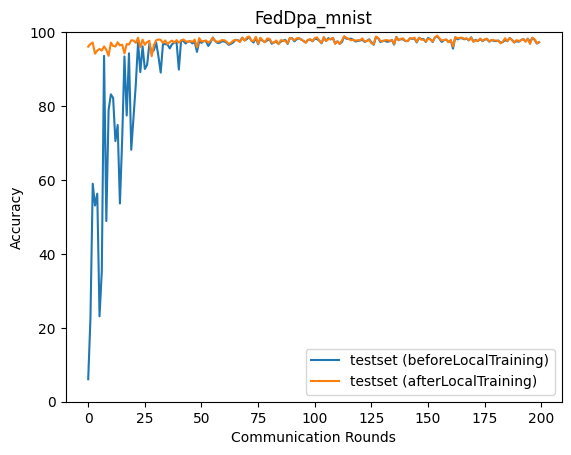

Values plotted in this chart, from the file beside it:
epoch, accuracy_test_before, accuracy_test_after
0, 6.08, 96.06
1, 22.72, 96.79
2, 58.98, 97.16
3, 53.08, 94.16
4, 56.29, 94.98
5, 23.1, 95.48
6, 35.29, 95.01
7, 93.58, 96.15
8, 48.88, 95.21
9, 78.88, 93.58
10, 83.17, 97.17
11, 82.2, 96.25
12, 70.53, 96.11
13, 74.86, 97.26
14, 53.64, 96.41
15, 71.12, 96.61
16, 93.4, 94.24
17, 77.45, 96.78
18, 94.26, 96.63
19, 68.17, 97.8
20, 77.15, 97.73
21, 85.73, 97.11
22, 97.26, 98.5
23, 89.18, 95.92
24, 96.18, 97.98
25, 90.03, 96.58
26, 91.18, 97.32
27, 96.84, 97.66
28, 94.46, 93.48
29, 95.16, 96.51
30, 97.17, 97.79
31, 93.47, 98.02
32, 89.04, 97.9
33, 96.8, 97.08
34, 96.73, 97.76
35, 96.65, 96.73
36, 95.59, 97.31
37, 96.74, 97.71
38, 97.14, 97.14
39, 97.29, 97.83
40, 89.86, 97.13
41, 97.76, 97.71
42, 97.6, 98
43, 96.92, 97.54
44, 97.44, 97.32
45, 97.51, 97.63
46, 96.93, 97.35
47, 97.4, 97.97
48, 94.65, 95.88
49, 97.55, 98.4
50, 97.09, 97.5
51, 97.61, 97.57
52, 97.51, 97.75
53, 96.26, 97.14
54, 97.24, 97.63
55, 98.54, 98.47
56, 97.62, 97.56
57, 97.07, 97.38
58, 97.1, 97.49
59, 97.5, 97.84
... 140 more rows
